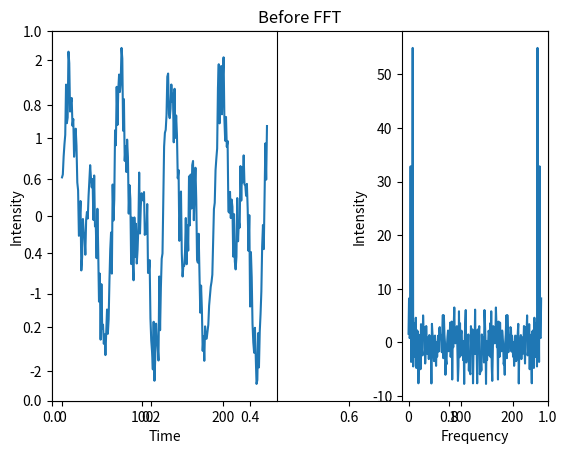

Write Python code to recreate this figure.
import numpy as np;
import matplotlib as mpl;
import matplotlib.pyplot as plt;
def FastFourierTransform(vectorForWhichToCompute):
    vectorSize = vectorForWhichToCompute.shape[0]
    if vectorSize % 2 > 0:
        raise ValueError("Vector must be a power of 2!")
    elif vectorSize <= 2:
        return DiscreteFourierTransform(vectorForWhichToCompute)
    else:
        even = FastFourierTransform(vectorForWhichToCompute[::2])
        odd = FastFourierTransform(vectorForWhichToCompute[1::2])
        terms = np.exp(-2j * np.pi * np.arange(vectorSize) / vectorSize)
        return np.concatenate([even + terms[:int(vectorSize/2)] * odd,
                               even + terms[int(vectorSize/2):] * odd])
def DiscreteFourierTransform(vectorForWhichToCompute):
    vectorSize = vectorForWhichToCompute.shape[0]
    generated = np.arange(vectorSize)
    new = generated.reshape((vectorSize, 1))
    toMultiply = np.exp(-2j * np.pi * new * generated / vectorSize)
    return np.dot(toMultiply, vectorForWhichToCompute)
# randomArray = np.array([np.sin(item)+np.sin(item+0.5) for item in range(128)])
randomArray = np.array([np.sin(item/10)+np.sin(item/5)+np.random.rand()-0.5 for item in range(256)])
plt.title("Before FFT")
plt.subplot(1, 2, 1)
plt.xlabel('Time')
plt.ylabel('Intensity')
plt.plot(range(randomArray.shape[0]),randomArray)

plt.subplot(1, 3, 3)
plt.xlabel('Frequency')
plt.ylabel('Intensity')
plt.plot(range(randomArray.shape[0]),FastFourierTransform(randomArray))

plt.show();
# print(np.allclose(FastFourierTransform(randomArray), np.fft.fft(randomArray)))